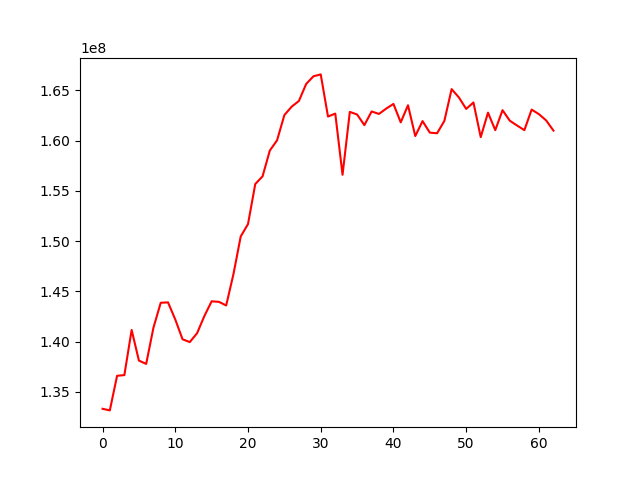

The table this chart was drawn from, first rows:
, 0
0, 133320440
1, 133159270
2, 136604511
3, 136670560
4, 141164474
5, 138116630
6, 137786143
7, 141393209
8, 143869100
9, 143908172
10, 142208042
11, 140234403
12, 139959892
13, 140841866
14, 142548861
15, 144016602
16, 143960958
17, 143602412
18, 146720925
19, 150472459
20, 151699191
21, 155687990
22, 156446996
23, 159015638
24, 160042048
25, 162546995
26, 163381507
27, 163955064
28, 165646509
29, 166407718
30, 166595473
31, 162399430
32, 162695869
33, 156608079
34, 162866246
35, 162606809
36, 161548358
37, 162908107
38, 162661424
39, 163189956
40, 163657626
41, 161821514
42, 163526227
43, 160458516
44, 161948217
45, 160801031
46, 160737615
47, 161966883
48, 165131278
49, 164298326
50, 163161975
51, 163801594
52, 160352292
53, 162788795
54, 161048473
55, 163035209
56, 161983300
57, 161508205
58, 161046078
59, 163093601
... 3 more rows
